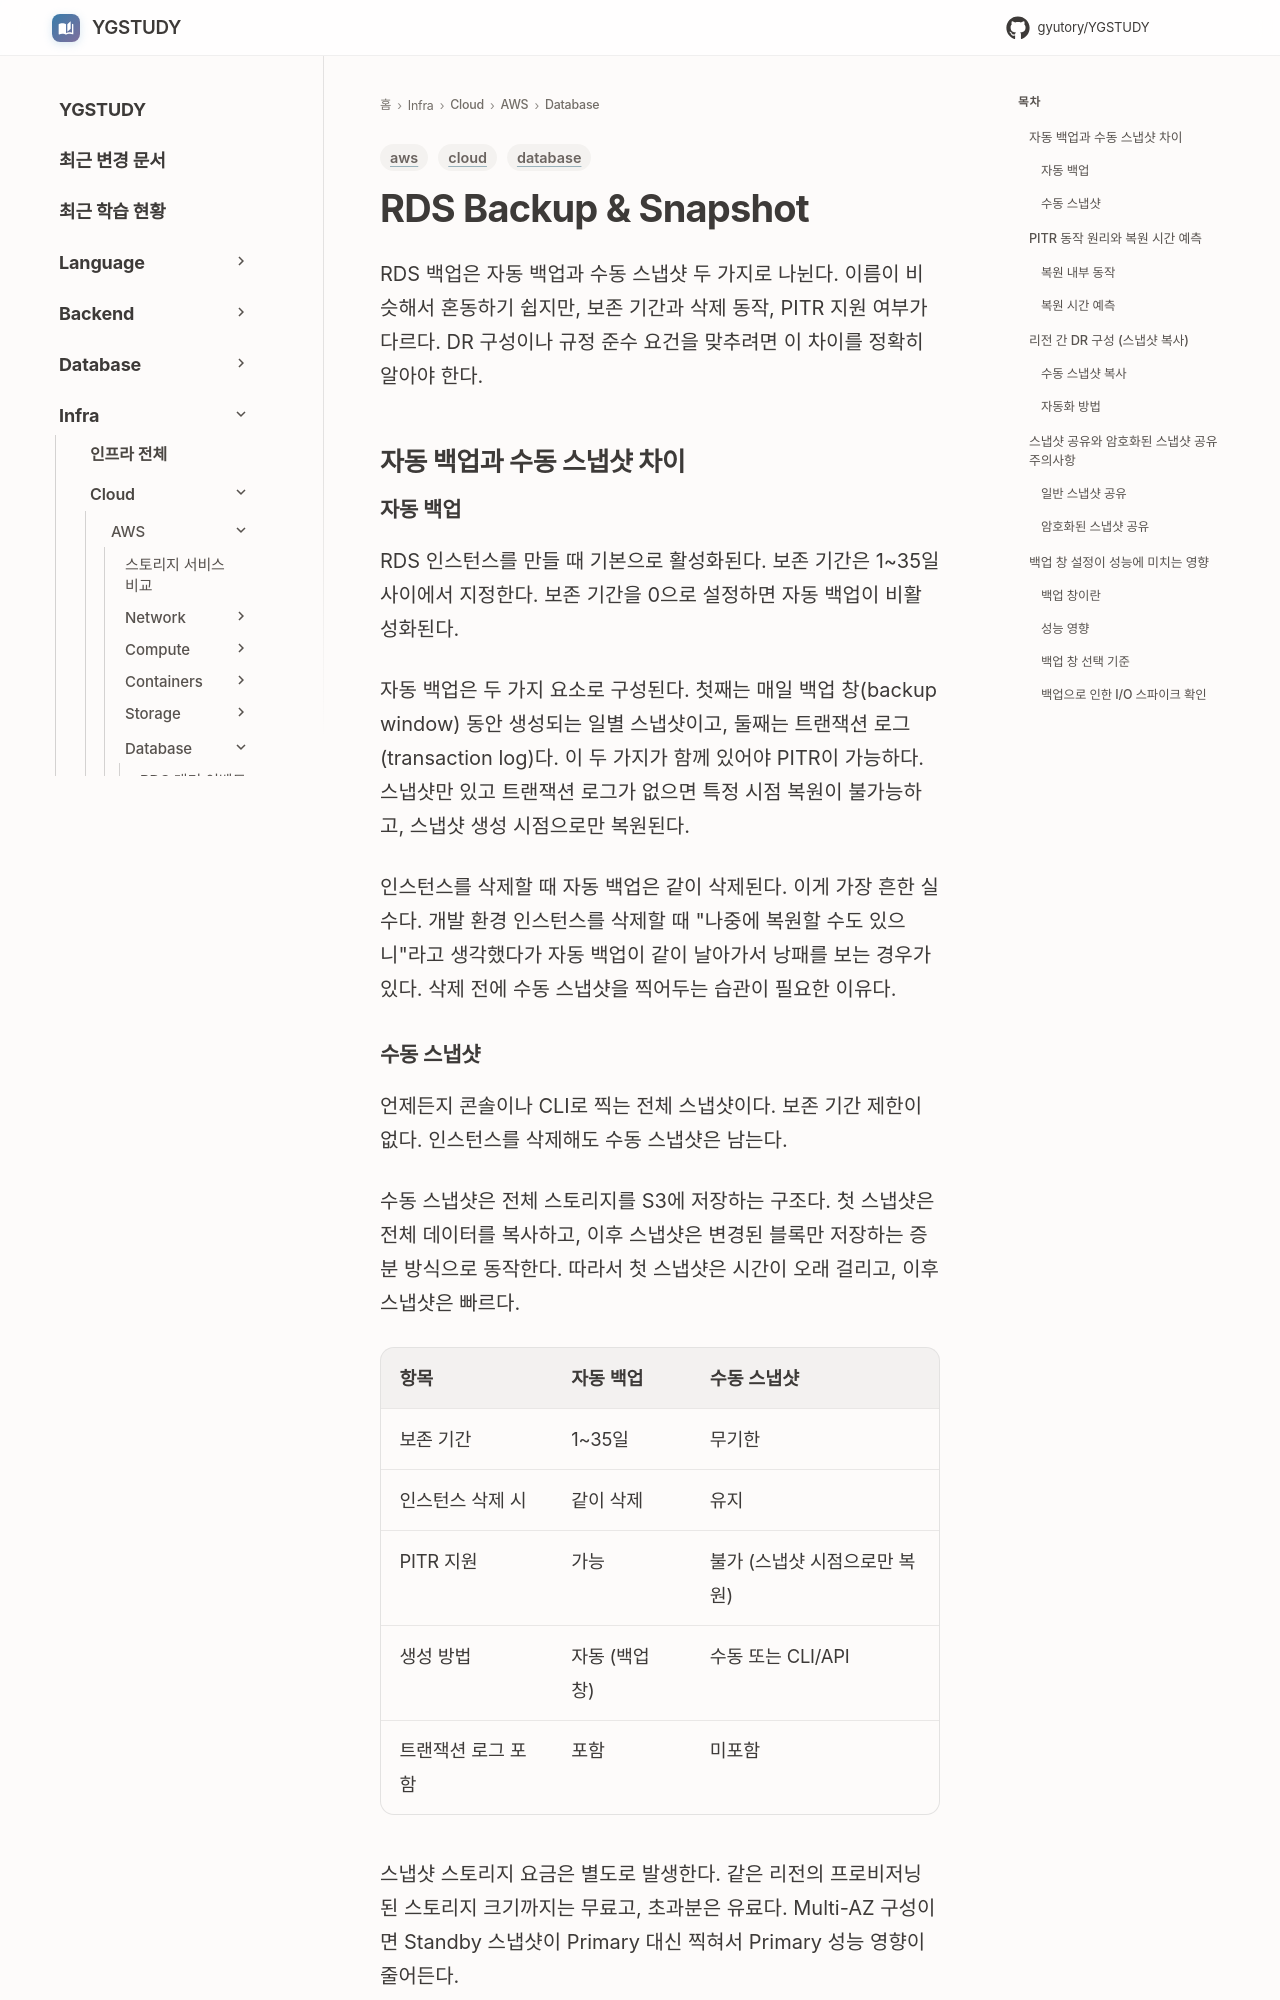

repository: GYUTORY/YGSTUDY · page: Cloud/AWS/Database/RDS_Backup_Snapshot/index.html · generator: mkdocs

---
title: RDS Backup & Snapshot
tags: [aws, database, cloud]
updated: 2026-07-24
---

# RDS Backup & Snapshot

RDS 백업은 자동 백업과 수동 스냅샷 두 가지로 나뉜다. 이름이 비슷해서 혼동하기 쉽지만, 보존 기간과 삭제 동작, PITR 지원 여부가 다르다. DR 구성이나 규정 준수 요건을 맞추려면 이 차이를 정확히 알아야 한다.

## 자동 백업과 수동 스냅샷 차이

### 자동 백업

RDS 인스턴스를 만들 때 기본으로 활성화된다. 보존 기간은 1~35일 사이에서 지정한다. 보존 기간을 0으로 설정하면 자동 백업이 비활성화된다.

자동 백업은 두 가지 요소로 구성된다. 첫째는 매일 백업 창(backup window) 동안 생성되는 일별 스냅샷이고, 둘째는 트랜잭션 로그(transaction log)다. 이 두 가지가 함께 있어야 PITR이 가능하다. 스냅샷만 있고 트랜잭션 로그가 없으면 특정 시점 복원이 불가능하고, 스냅샷 생성 시점으로만 복원된다.

인스턴스를 삭제할 때 자동 백업은 같이 삭제된다. 이게 가장 흔한 실수다. 개발 환경 인스턴스를 삭제할 때 "나중에 복원할 수도 있으니"라고 생각했다가 자동 백업이 같이 날아가서 낭패를 보는 경우가 있다. 삭제 전에 수동 스냅샷을 찍어두는 습관이 필요한 이유다.

### 수동 스냅샷

언제든지 콘솔이나 CLI로 찍는 전체 스냅샷이다. 보존 기간 제한이 없다. 인스턴스를 삭제해도 수동 스냅샷은 남는다.

수동 스냅샷은 전체 스토리지를 S3에 저장하는 구조다. 첫 스냅샷은 전체 데이터를 복사하고, 이후 스냅샷은 변경된 블록만 저장하는 증분 방식으로 동작한다. 따라서 첫 스냅샷은 시간이 오래 걸리고, 이후 스냅샷은 빠르다.

| 항목 | 자동 백업 | 수동 스냅샷 |
|---|---|---|
| 보존 기간 | 1~35일 | 무기한 |
| 인스턴스 삭제 시 | 같이 삭제 | 유지 |
| PITR 지원 | 가능 | 불가 (스냅샷 시점으로만 복원) |
| 생성 방법 | 자동 (백업 창) | 수동 또는 CLI/API |
| 트랜잭션 로그 포함 | 포함 | 미포함 |

스냅샷 스토리지 요금은 별도로 발생한다. 같은 리전의 프로비저닝된 스토리지 크기까지는 무료고, 초과분은 유료다. Multi-AZ 구성이면 Standby 스냅샷이 Primary 대신 찍혀서 Primary 성능 영향이 줄어든다.
